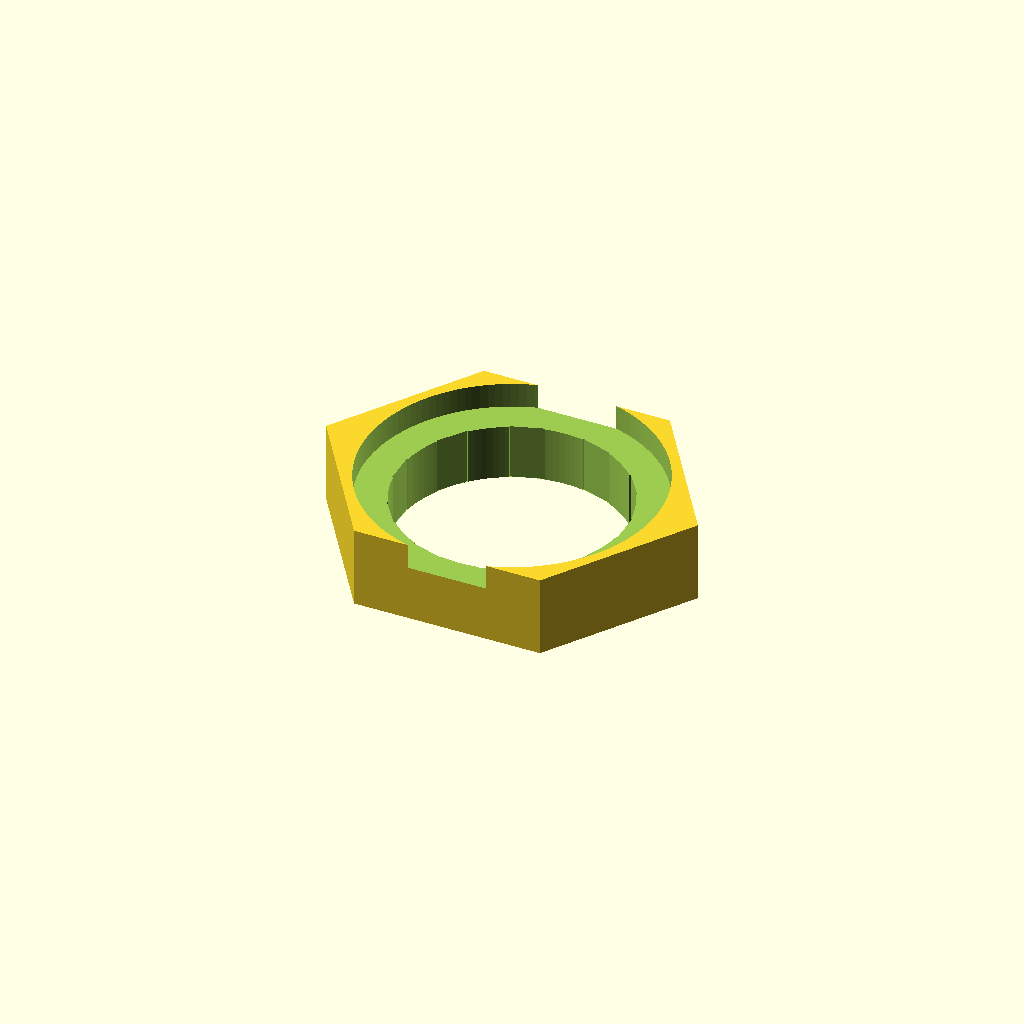
Cell 1: the model at its default parameters.
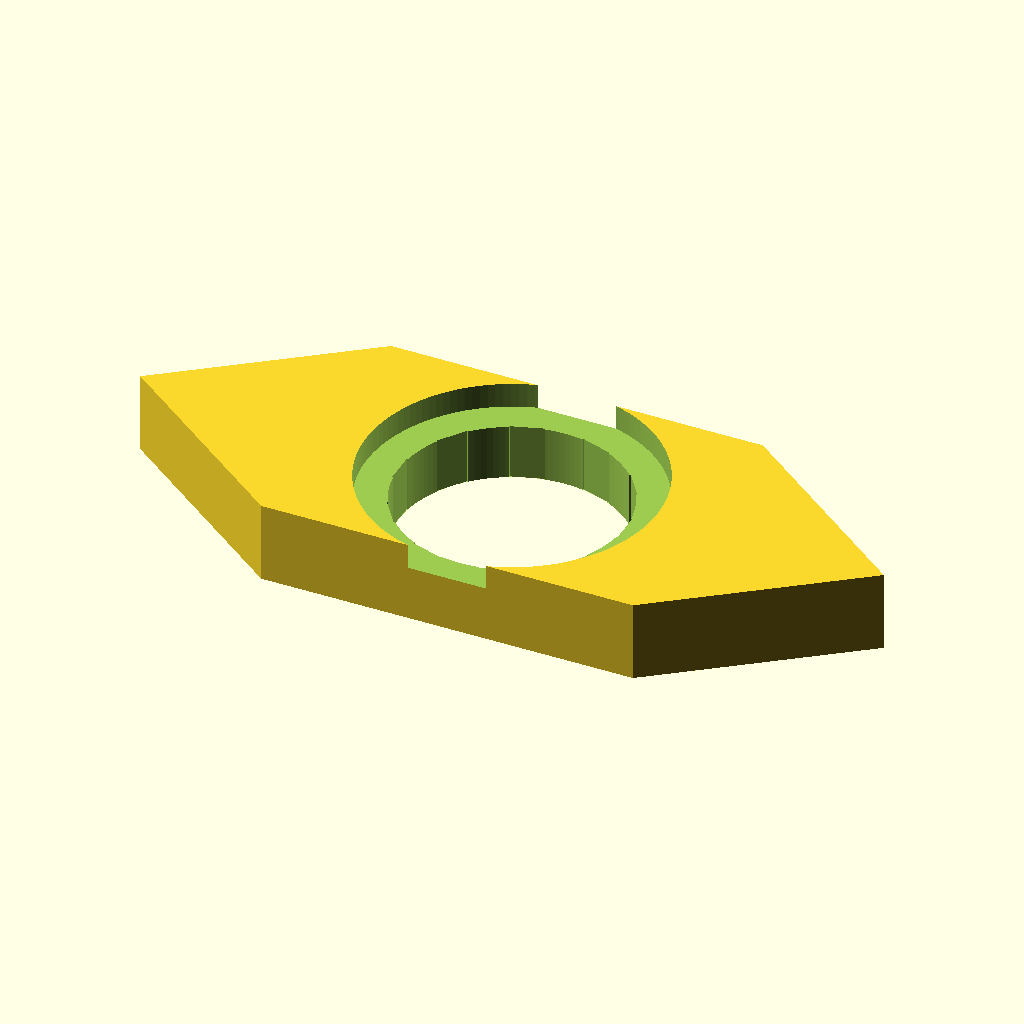
Cell 2: the same model with outer_x = 92.4.
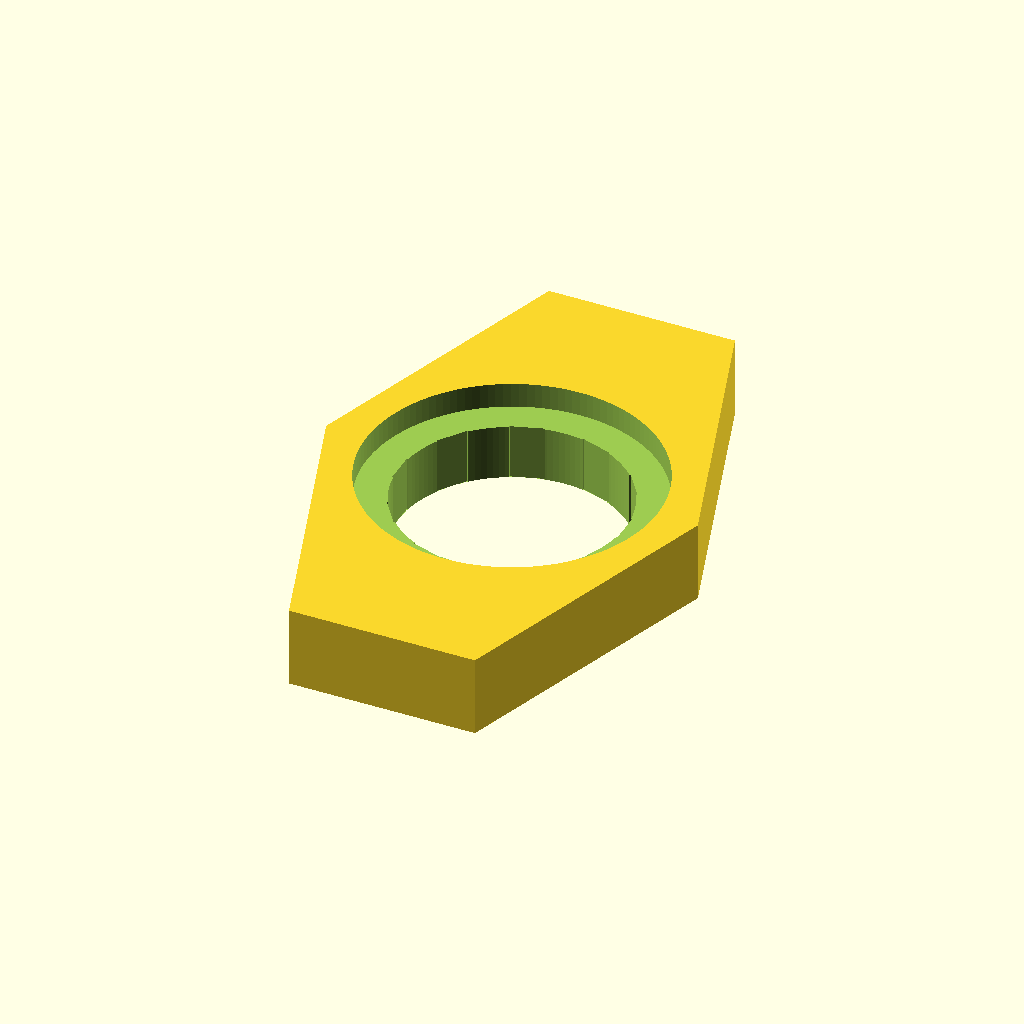
Cell 3 — outer_y set to 80, the other parameters unchanged.
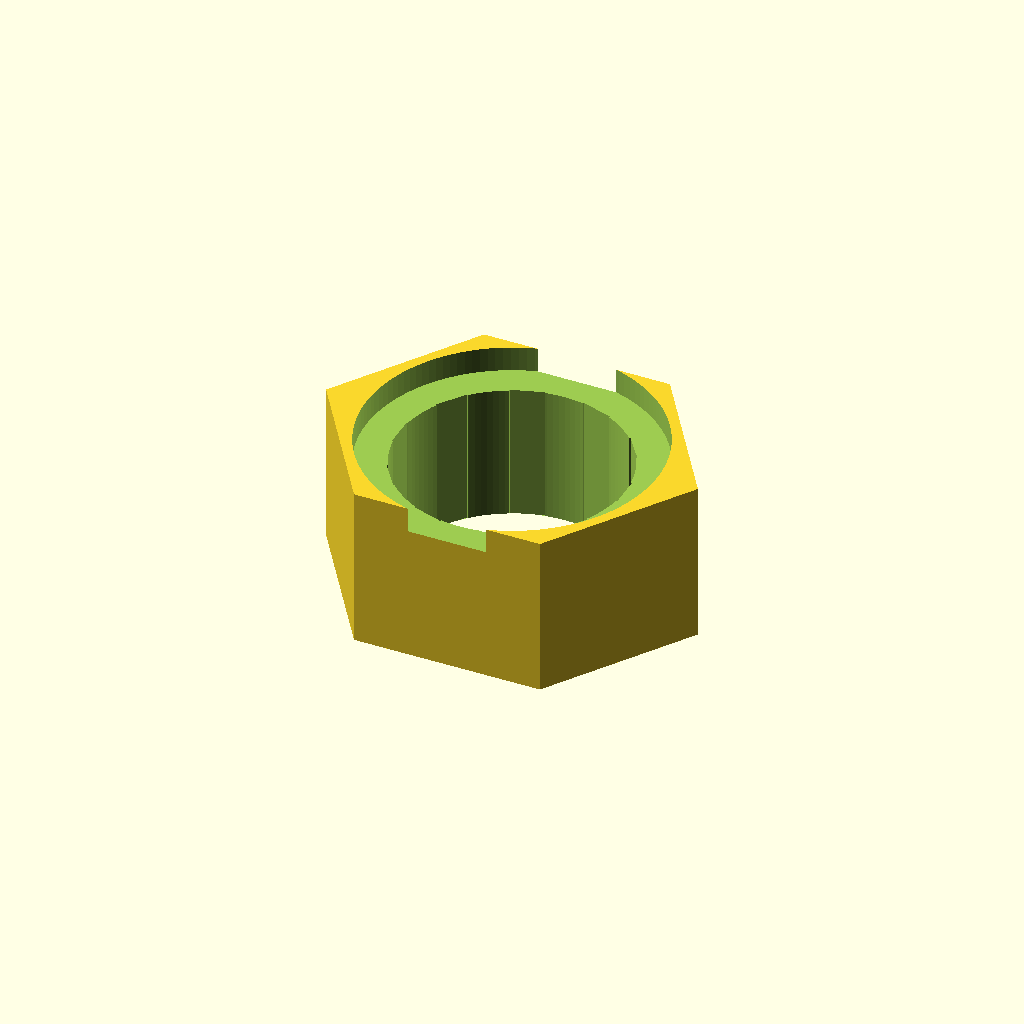
Cell 4: thickness = 20 (everything else at default).
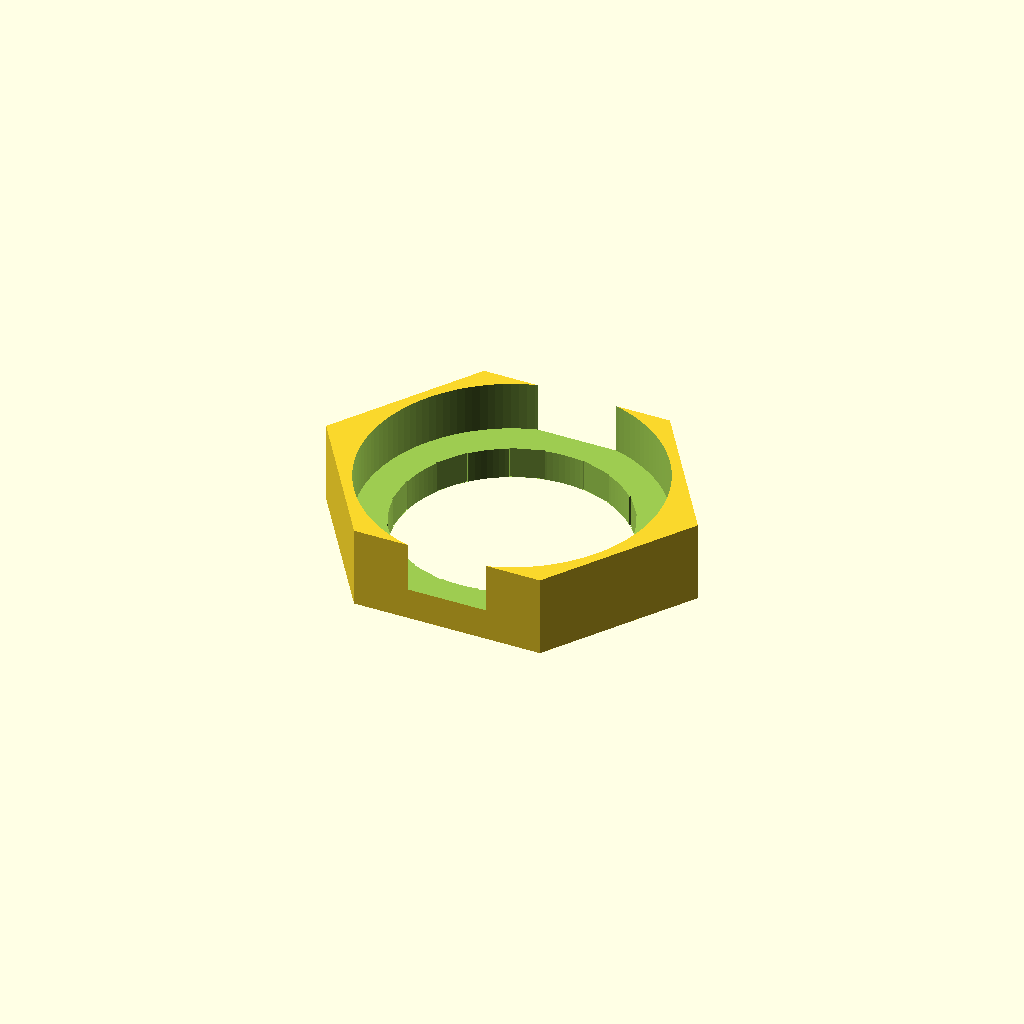
Cell 5: the same model with recess_depth = 6.
All cells are drawn from one camera (rotation 55°, 0°, 25°, orthographic, colour scheme Cornfield), so only the parameter changes between them.
The OpenSCAD source (results/slice100k/gpt52/scad/108321.scad):
$fn=96;

outer_x = 46.2;
outer_y = 40.0;
thickness = 10.0;

outer_r = outer_x/2;
inner_through_d = 28.0;
inner_through_r = inner_through_d/2;

recess_depth = 3.0;
recess_r = 18.0;

lug_count = 10;
lug_radial_len = 2.2;
lug_tangential_w = 4.0;
lug_height = thickness - recess_depth;

module outer_hex_elliptical(h, rx, ry){
    scale([rx, ry, 1])
        cylinder(h=h, r=1, center=true, $fn=6);
}

module lug(i, base_r, radial_len, tang_w, h){
    rotate([0,0, i*360/lug_count])
        translate([base_r - radial_len/2, 0, 0])
            cube([radial_len, tang_w, h], center=true);
}

module lugs(){
    for(i=[0:lug_count-1])
        lug(i, inner_through_r, lug_radial_len, lug_tangential_w, lug_height);
}

module collar(){
    difference(){
        outer_hex_elliptical(thickness, outer_r, outer_y/2);

        cylinder(h=thickness+0.4, r=inner_through_r, center=true, $fn=128);

        translate([0,0, thickness/2 - recess_depth/2])
            cylinder(h=recess_depth+0.2, r=recess_r, center=true, $fn=128);

        translate([0,0, thickness/2 - recess_depth - lug_height/2])
            lugs();
    }
}

collar();
Parameter table extracted from the source (name, type, default, range or options):
outer_x: number, default 46.2
outer_y: number, default 40
thickness: number, default 10
inner_through_d: number, default 28
recess_depth: number, default 3
recess_r: number, default 18
lug_count: number, default 10
lug_radial_len: number, default 2.2
lug_tangential_w: number, default 4
